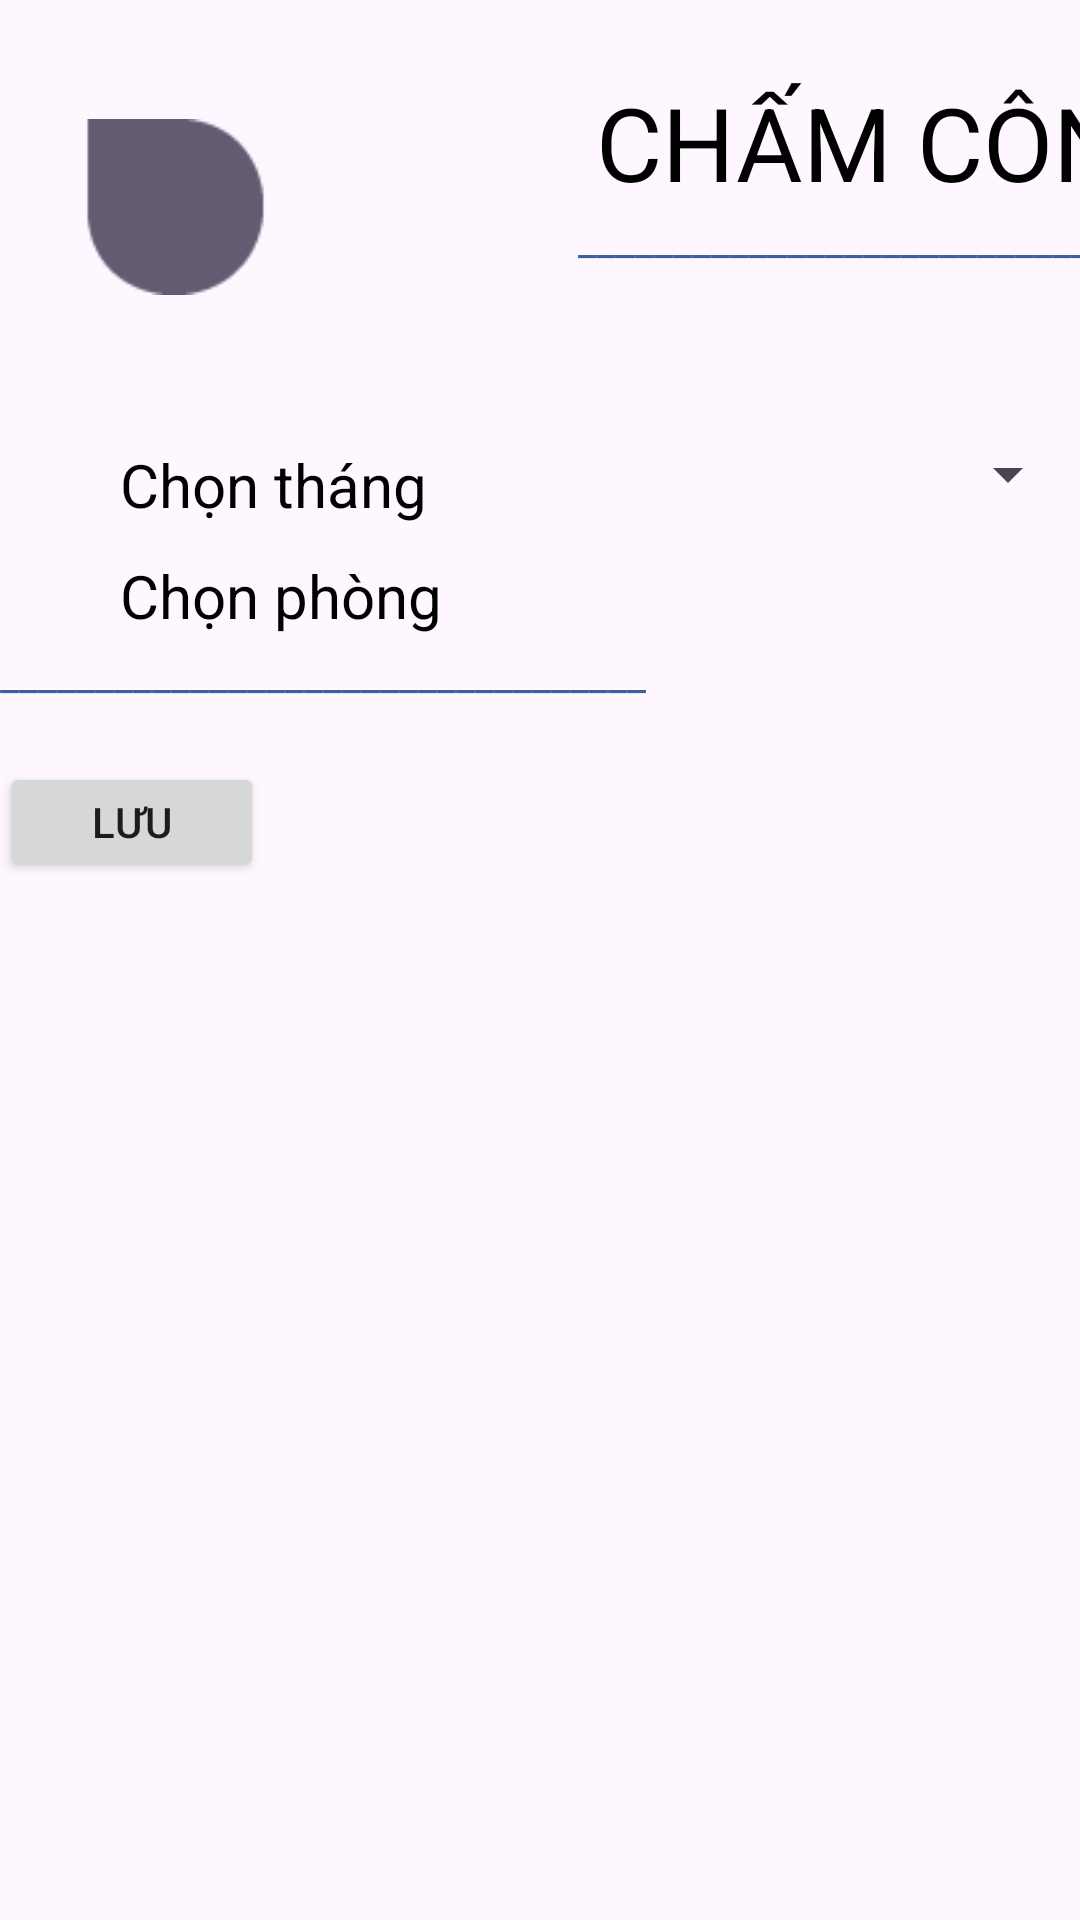

This screen was rendered from an Android layout file. Write that file and the resources it references.
<!-- AndroidManifest.xml: application theme Theme.Qlns -->
<!-- res/layout/them_chamcong.xml -->
<?xml version="1.0" encoding="utf-8"?>
<androidx.constraintlayout.widget.ConstraintLayout xmlns:android="http://schemas.android.com/apk/res/android"
    xmlns:app="http://schemas.android.com/apk/res-auto"
    xmlns:tools="http://schemas.android.com/tools"
    android:layout_width="match_parent"
    android:layout_height="match_parent"
    tools:context=".MainActivity">

    <LinearLayout
        android:layout_width="match_parent"
        android:layout_height="match_parent"
        android:orientation="vertical">

        <LinearLayout
            android:layout_width="match_parent"
            android:layout_height="wrap_content"
            android:orientation="vertical">

            <LinearLayout
                android:layout_width="match_parent"
                android:layout_height="138dp"
                android:orientation="horizontal">

                <ImageView
                    android:id="@+id/ivIcon"
                    android:layout_width="117dp"
                    android:layout_height="match_parent"
                    app:srcCompat="?android:attr/textSelectHandleRight" />

                <LinearLayout
                    android:layout_width="291dp"
                    android:layout_height="117dp"
                    android:orientation="vertical">

                    <TextView
                        android:id="@+id/tvTitle"
                        android:layout_width="match_parent"
                        android:layout_height="70dp"
                        android:gravity="bottom|right"
                        android:paddingRight="10dp"
                        android:text="CHẤM CÔNG"
                        android:textColor="#000000"
                        android:textSize="34sp" />

                    <TextView
                        android:id="@+id/tvSubtitle"
                        android:layout_width="match_parent"
                        android:layout_height="wrap_content"
                        android:gravity="center|right"
                        android:text="__________________________________"
                        android:textColor="#3F60A0" />
                </LinearLayout>
            </LinearLayout>

            <LinearLayout
                android:layout_width="match_parent"
                android:layout_height="wrap_content"
                android:orientation="vertical">

                <LinearLayout
                    android:layout_width="match_parent"
                    android:layout_height="wrap_content"
                    android:layout_marginLeft="40dp"
                    android:orientation="horizontal">

                    <TextView
                        android:id="@+id/tvSelectMonthLabel"
                        android:layout_width="109dp"
                        android:layout_height="wrap_content"
                        android:layout_marginTop="10dp"
                        android:text="Chọn tháng"
                        android:textColor="#000000"
                        android:textSize="20sp" />

                    <Spinner
                        android:id="@+id/spinnerMonth"
                        android:layout_width="match_parent"
                        android:layout_height="20dp"
                        android:layout_marginTop="10dp"
                        android:gravity="bottom|center" />

                </LinearLayout>

                <LinearLayout
                    android:layout_width="363dp"
                    android:layout_height="40dp"
                    android:layout_marginLeft="40dp"
                    android:orientation="horizontal">

                    <TextView
                        android:id="@+id/tvSelectDepartmentLabel"
                        android:layout_width="109dp"
                        android:layout_height="wrap_content"
                        android:layout_marginTop="10dp"
                        android:text="Chọn phòng ban"
                        android:textColor="#000000"
                        android:textSize="20sp" />

                    <Spinner
                        android:id="@+id/spinnerPhongBan"
                        android:layout_width="match_parent"
                        android:layout_height="20dp"
                        android:layout_marginTop="10dp"
                        android:gravity="bottom|center" />

                </LinearLayout>

            </LinearLayout>

        </LinearLayout>

        <LinearLayout
            android:layout_width="match_parent"
            android:layout_height="wrap_content"
            android:orientation="vertical">

            <TextView
                android:id="@+id/tvSeparator"
                android:layout_width="match_parent"
                android:layout_height="wrap_content"
                android:layout_marginBottom="20dp"
                android:gravity="center|left"
                android:text="__________________________________"
                android:textColor="#3F60A0" />

            <ListView
                android:id="@+id/listViewChamCong"
                android:layout_width="match_parent"
                android:layout_height="wrap_content"
                app:layout_constraintBottom_toTopOf="@+id/linearLayout5"
                app:layout_constraintEnd_toEndOf="parent"
                app:layout_constraintStart_toStartOf="parent"
                app:layout_constraintTop_toBottomOf="@+id/linearLayout7"
                app:layout_constraintVertical_bias="1.0" />

        </LinearLayout>

        <Button
            android:id="@+id/btnLuuDiemDanh"
            android:layout_width="wrap_content"
            android:layout_height="40dp"
            android:text="Lưu" />

    </LinearLayout>

</androidx.constraintlayout.widget.ConstraintLayout>
<!-- resources referenced by this layout -->
<resources>
  <style name="Theme.Qlns" parent="Base.Theme.Qlns" />
  <style name="Base.Theme.Qlns" parent="Theme.Material3.DayNight.NoActionBar">
          
          
      </style>
</resources>
